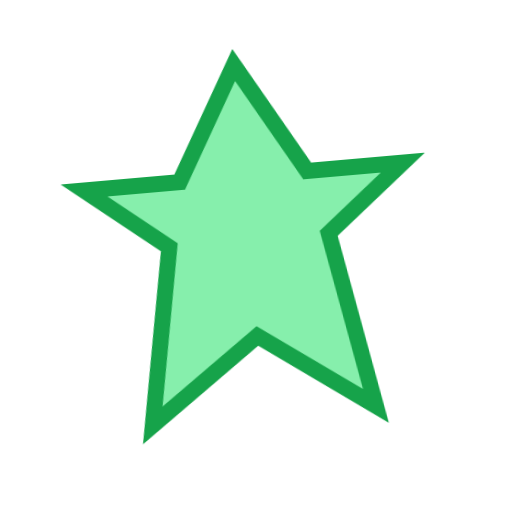
t = 0.00 s
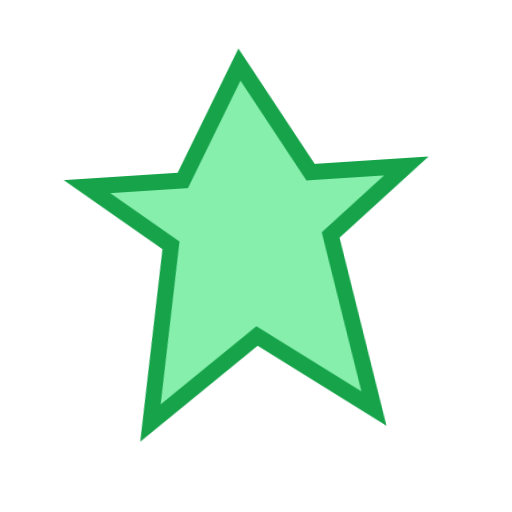
t = 0.05 s
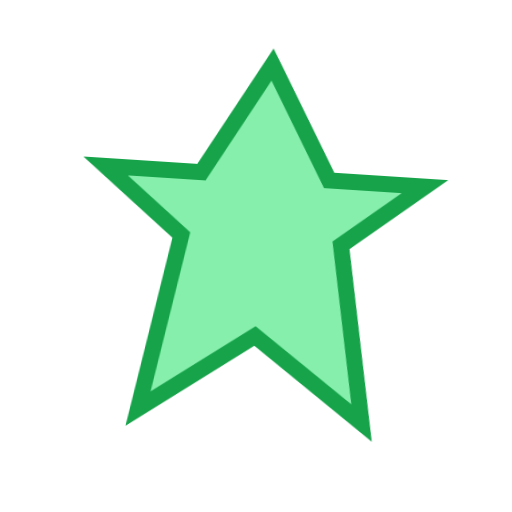
t = 0.15 s
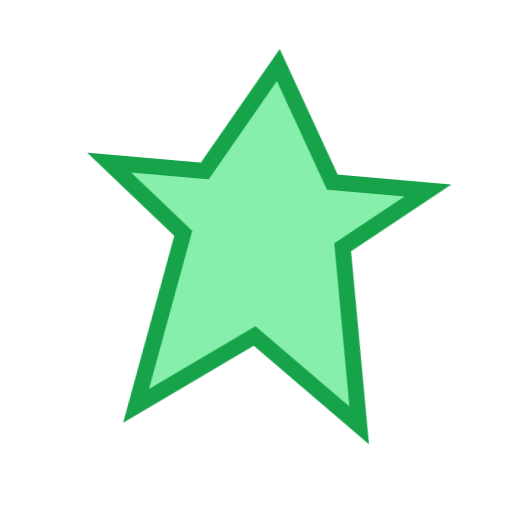
t = 0.20 s
t = 0.25 s: frame unchanged from t = 0.15 s, image omitted
t = 0.35 s: frame unchanged from t = 0.05 s, image omitted

The animated SVG that drew these frames (rendered in a browser with its animation timeline set to each time). Animation: 1 CSS @keyframes rule; one cycle of 0.40 s, repeats indefinitely.

<svg xmlns="http://www.w3.org/2000/svg" viewBox="0 0 64 64" fill="none">
  <style>
    @keyframes wiggle { 0%,100% { transform: rotate(-5deg); } 50% { transform: rotate(5deg); } }
    .w { animation: wiggle .4s ease-in-out infinite; transform-origin: 32px 40px; }
  </style>
  <path class="w" fill="#86EFAC" stroke="#16A34A" stroke-width="2" d="M32 8l8 14h12l-10 8 4 22-14-10-14 10 4-22-10-8h12z"/>
</svg>
